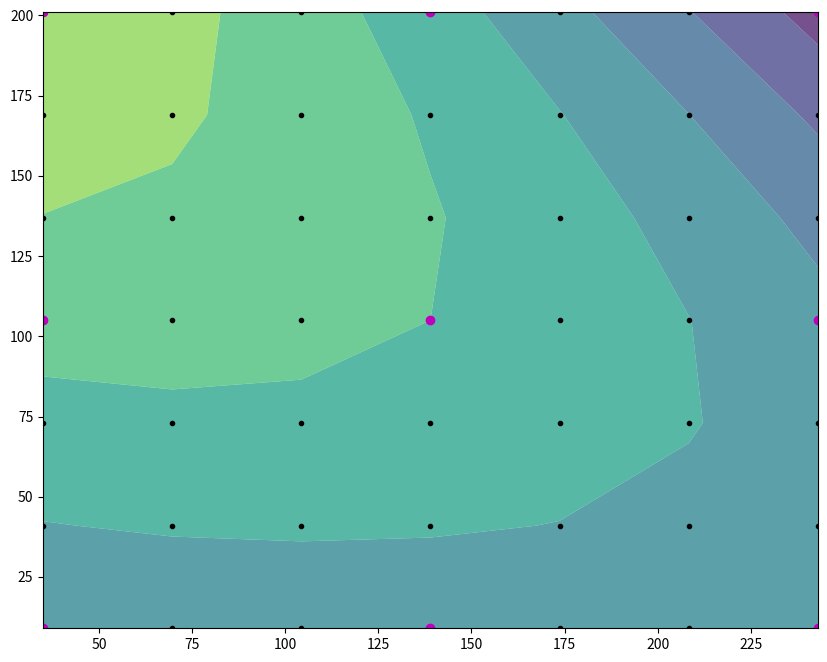

Here is the Python script that generated this plot: (Note: this script raises an exception after producing the figure.)
import datetime
import numpy as np
import re
import matplotlib
import matplotlib.image as mpimg

# Tell matplotlib to not worry about DISPLAY
matplotlib.use('Agg')

# Import pyplot as plt for ease of use
import matplotlib.pyplot as plt

# This is the raw G81 output from Pronterface,
# Your regex replace rules below will clean it
# and make it ready for conversion to a list of
# float values.
g81_output_raw = """
  0.33000  0.29435  0.25157  0.20167  0.14463  0.08046  0.00917
  0.30509  0.28572  0.25841  0.22315  0.17995  0.12881  0.06972
  0.27731  0.27026  0.25516  0.23204  0.20087  0.16168  0.11444
  0.24667  0.24796  0.24185  0.22833  0.20741  0.17907  0.14333
  0.21315  0.21884  0.21847  0.21204  0.19955  0.18100  0.15639
  0.17676  0.18288  0.18501  0.18315  0.17729  0.16745  0.15361
  0.13750  0.14009  0.14148  0.14167  0.14065  0.13843  0.1350
 """

# Define your regex rules here depending on how
# your raw output looks. Ultimately, you want to
# arrive at several lines of comma separated
# float values, so split() works well later.
#g81_output_parsed = re.sub(r"^[ ]+", "", g81_output_raw.strip())
g81_output_parsed = re.sub(r"\n[ ]+", "\n", g81_output_raw.strip())
#g81_output_parsed = re.sub(r"[ ]+", ",", g81_output_parsed)

# We're about to convert these strings into floats,
# this list will hold onto those.
g81_list_of_lists = []

# Split our regex corrected output by line, then
# split each line by its commas and convert the
# string values to floats.
for line in g81_output_parsed.splitlines():
    g81_list_of_lists.append([float(i) for i in re.split(r"[ ]+", line)])

g81_xyz_list_of_lists = []
row_count = 0
col_count = 0
x_size = 250
y_size = 210

# These values come from mesh_bed_calibration.cpp
ZERO_REF_X = 2
ZERO_REF_Y = 9.4

sheet_margin_front = 20
sheet_margin_back = 12
sheet_left_x = 0
sheet_right_x = sheet_left_x + x_size
sheet_front_y = -(sheet_margin_front)
sheet_back_y = sheet_front_y + y_size + sheet_margin_front + sheet_margin_back

left_probe_bed_position = 37 - ZERO_REF_X
front_probe_bed_position = 18.4 - ZERO_REF_Y
right_probe_bed_position = 245 - ZERO_REF_X
back_probe_bed_position = 210.4 - ZERO_REF_Y

x_inc = (right_probe_bed_position - left_probe_bed_position) / 6 
y_inc = (back_probe_bed_position - front_probe_bed_position) / 6
x_vals = np.zeros(7)
y_vals = np.zeros(7)
z_vals = np.zeros(shape=(7,7))

center_z = g81_list_of_lists[3][3];
for col in g81_list_of_lists:
  for val in col:
    x_vals[col_count] = col_count*x_inc + left_probe_bed_position
    y_vals[row_count] = row_count*y_inc + front_probe_bed_position
    z_vals[col_count][row_count] = val - center_z
    row_count = row_count + 1
  col_count = col_count + 1
  row_count = 0
    
# Set figure and gca objects, this will let us
# adjust things about our heatmap image as well
# as adjust axes label locations.
fig = plt.figure(dpi=96, figsize=(10, 8))
ax = plt.gca()

for x in x_vals:
  for y in y_vals:
    plt.plot(x, y, '.', color='k')
for x in [0, 3, 6]:
  for y in [0, 3, 6]:
    plt.plot(x_vals[x], y_vals[y], 'o', color='m')

contour = plt.contourf(x_vals, y_vals[::-1], z_vals, alpha=.75, antialiased=True)
img = mpimg.imread('Heatbed-MK52.png')
#img = mpimg.imread('mk52_steel_sheet.png')
plt.imshow(img, extent=[sheet_left_x, sheet_right_x, sheet_front_y, sheet_back_y], interpolation="lanczos")
ax.set_xlim(left=0, right=x_size)
ax.set_ylim(bottom=0, top=y_size)

# Set various options about the graph image before
# we generate it. Things like labeling the axes and
# colorbar, and setting the X axis label/ticks to
# the top to better match the G81 output.
plt.title("Mesh Level: " + datetime.datetime.now().strftime("%Y-%m-%d %H:%M:%S"))
plt.axis('image')
ax.axes.get_xaxis().set_visible(False)
ax.axes.get_yaxis().set_visible(False)

plt.colorbar(contour, label="Bed Level (mm) Maximum variance: " + str(round(z_vals.max() - z_vals.min(), 3)))

# Save our graph as an image in the current directory.
fig.savefig('g81_heatmap.png', bbox_inches="tight")
